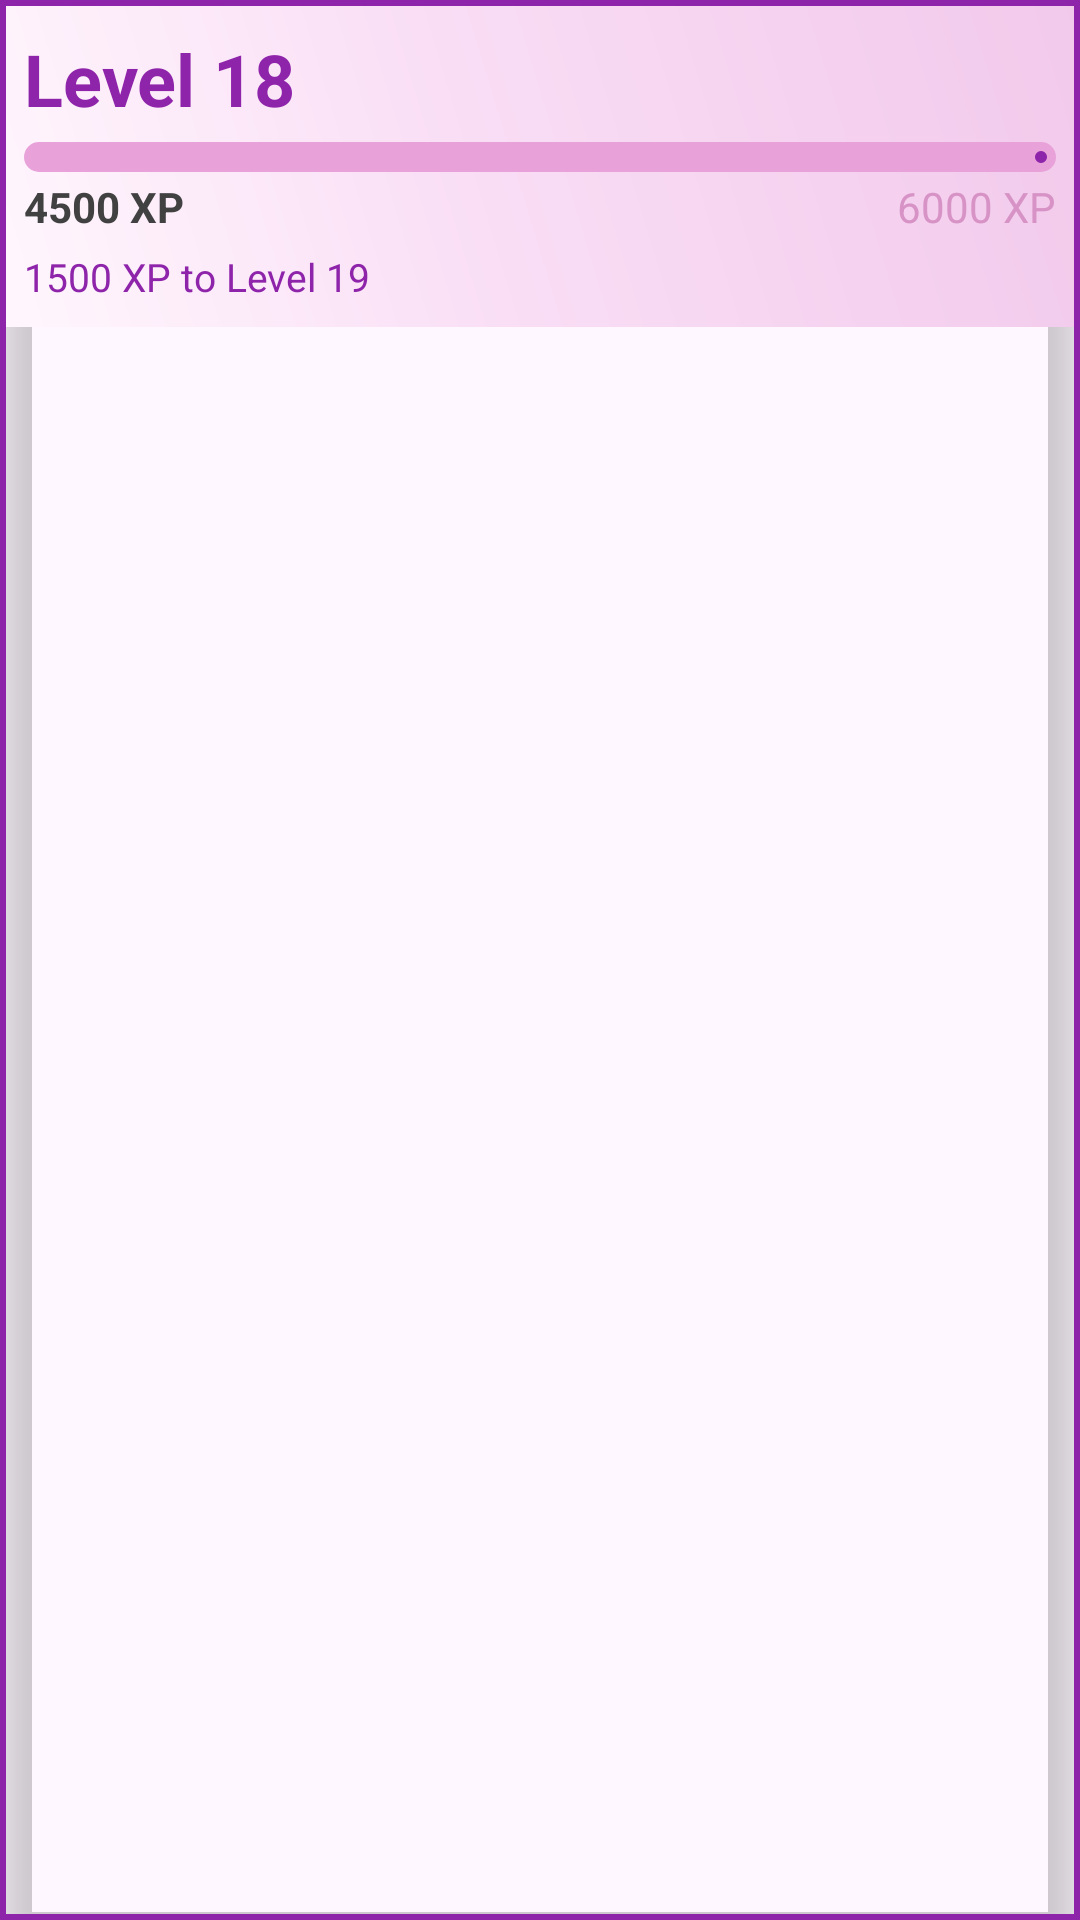

Android layout source for this screen:
<!-- AndroidManifest.xml: application theme Theme.GOALTRACKER -->
<!-- res/layout/expbar.xml -->
<?xml version="1.0" encoding="utf-8"?>
<com.google.android.material.card.MaterialCardView xmlns:android="http://schemas.android.com/apk/res/android"
    xmlns:app="http://schemas.android.com/apk/res-auto"
    android:id="@+id/cardXPProgress"
    android:layout_width="match_parent"
    android:layout_height="wrap_content"
    app:cardBackgroundColor="@android:color/transparent"
    app:cardCornerRadius="0dp"
    app:cardElevation="8dp"
    app:strokeColor="#8E24AA"
    app:strokeWidth="2dp">

    <LinearLayout
        android:layout_width="match_parent"
        android:layout_height="wrap_content"
        android:background="@drawable/gradient2"
        android:orientation="vertical"
        android:padding="8dp">

        

        

        <TextView
            android:id="@+id/txtLevel"
            android:layout_width="wrap_content"
            android:layout_height="wrap_content"
            android:layout_marginTop="2dp"
            android:text="Level 18"
            android:textColor="#8E24AA"
            android:textSize="24sp"
            android:textStyle="bold" />

        

        <com.google.android.material.progressindicator.LinearProgressIndicator
            android:id="@+id/xpProgress"
            android:layout_width="match_parent"
            android:layout_height="10dp"
            android:layout_marginTop="5dp"
            android:indeterminate="false"
            android:max="6000"
            android:progress="4500"
            app:indicatorColor="#8E24AA"
            app:trackColor="#E8A2D9"
            app:trackCornerRadius="10dp"
            app:trackThickness="10dp" />

        

        <LinearLayout
            android:layout_width="match_parent"
            android:layout_height="wrap_content"
            android:layout_marginTop="2dp"
            android:orientation="horizontal">

            <TextView
                android:id="@+id/txtCurrentXP"
                android:layout_width="wrap_content"
                android:layout_height="wrap_content"
                android:text="4500 XP"
                android:textColor="#414141"
                android:textStyle="bold" />

            <TextView
                android:layout_width="0dp"
                android:layout_height="wrap_content"
                android:layout_weight="1" />

            <TextView
                android:id="@+id/txtNextLevel"
                android:layout_width="wrap_content"
                android:layout_height="wrap_content"
                android:text="6000 XP"
                android:textColor="#D793C6" />

        </LinearLayout>

        

        <TextView
            android:id="@+id/txtRemainingXP"
            android:layout_width="wrap_content"
            android:layout_height="wrap_content"
            android:layout_marginTop="5dp"
            android:text="1500 XP to Level 19"
            android:textColor="#8E24AA"
            android:textSize="13sp" />

    </LinearLayout>

</com.google.android.material.card.MaterialCardView>
<!-- resources referenced by this layout -->
<resources>
  <!-- drawable gradient2 (drawable) -->
  <?xml version="1.0" encoding="utf-8"?>
  <shape xmlns:android="http://schemas.android.com/apk/res/android">
  
      <gradient
          android:type="linear"
          android:angle="45"
          android:startColor="#FFF7FD"
          android:centerColor="#F9DDF5"
          android:centerX="0.45"
          android:endColor="#F2C9EB"/>
  
  </shape>
  <style name="Theme.GOALTRACKER" parent="Base.Theme.GOALTRACKER" />
  <style name="Base.Theme.GOALTRACKER" parent="Theme.Material3.DayNight.NoActionBar">
          
          
      </style>
</resources>
